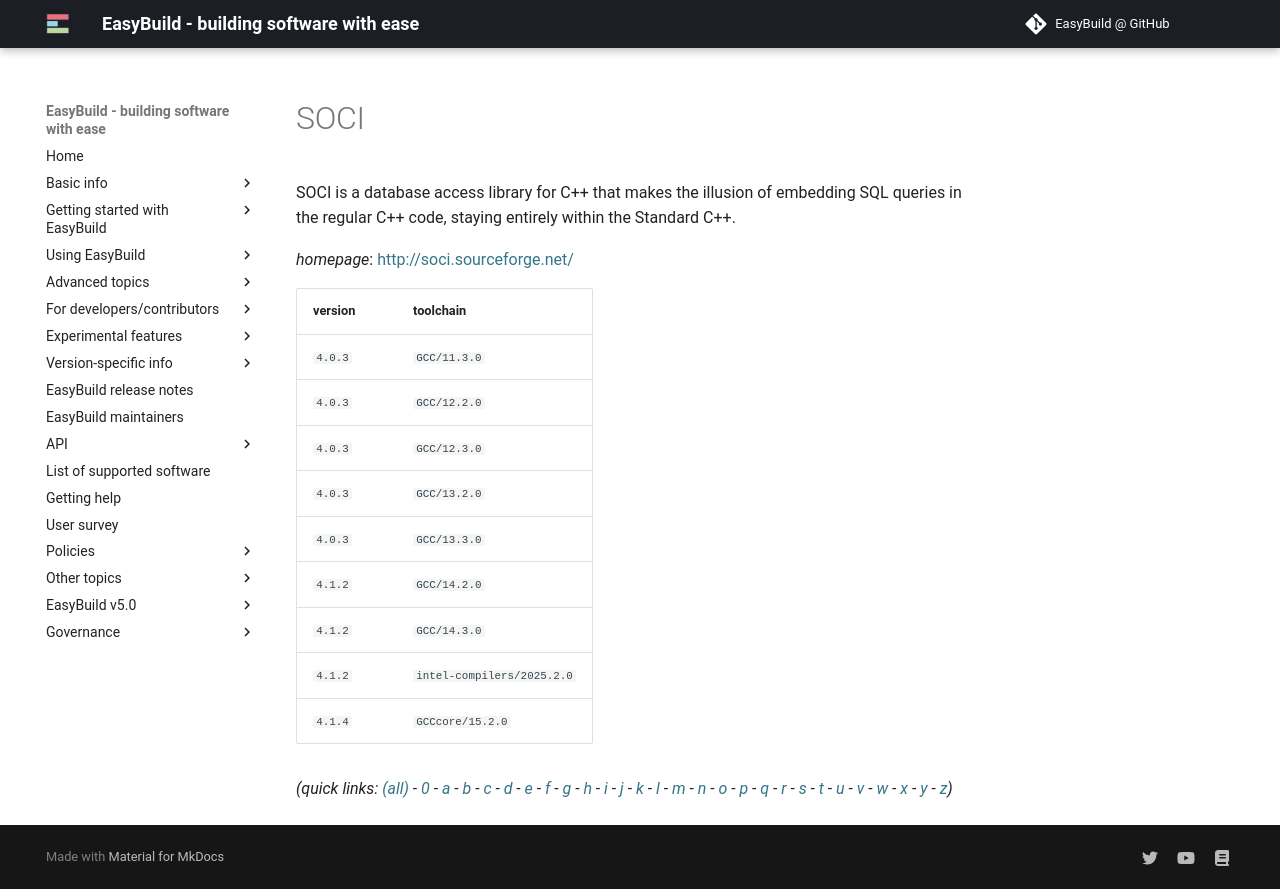

repository: easybuilders/easybuild-docs · page: version-specific/supported-software/s/SOCI/index.html · generator: mkdocs

---
search:
  boost: 0.5
---
# SOCI

SOCI is a database access library for C++ that makes the illusion of embedding SQL queries in the  regular C++ code, staying entirely within the Standard C++.

*homepage*: <http://soci.sourceforge.net/>

version | toolchain
--------|----------
``4.0.3`` | ``GCC/11.3.0``
``4.0.3`` | ``GCC/12.2.0``
``4.0.3`` | ``GCC/12.3.0``
``4.0.3`` | ``GCC/13.2.0``
``4.0.3`` | ``GCC/13.3.0``
``4.1.2`` | ``GCC/14.2.0``
``4.1.2`` | ``GCC/14.3.0``
``4.1.2`` | ``intel-compilers/2025.2.0``
``4.1.4`` | ``GCCcore/15.2.0``


*(quick links: [(all)](../index.md) - [0](../0/index.md) - [a](../a/index.md) - [b](../b/index.md) - [c](../c/index.md) - [d](../d/index.md) - [e](../e/index.md) - [f](../f/index.md) - [g](../g/index.md) - [h](../h/index.md) - [i](../i/index.md) - [j](../j/index.md) - [k](../k/index.md) - [l](../l/index.md) - [m](../m/index.md) - [n](../n/index.md) - [o](../o/index.md) - [p](../p/index.md) - [q](../q/index.md) - [r](../r/index.md) - [s](../s/index.md) - [t](../t/index.md) - [u](../u/index.md) - [v](../v/index.md) - [w](../w/index.md) - [x](../x/index.md) - [y](../y/index.md) - [z](../z/index.md))*
